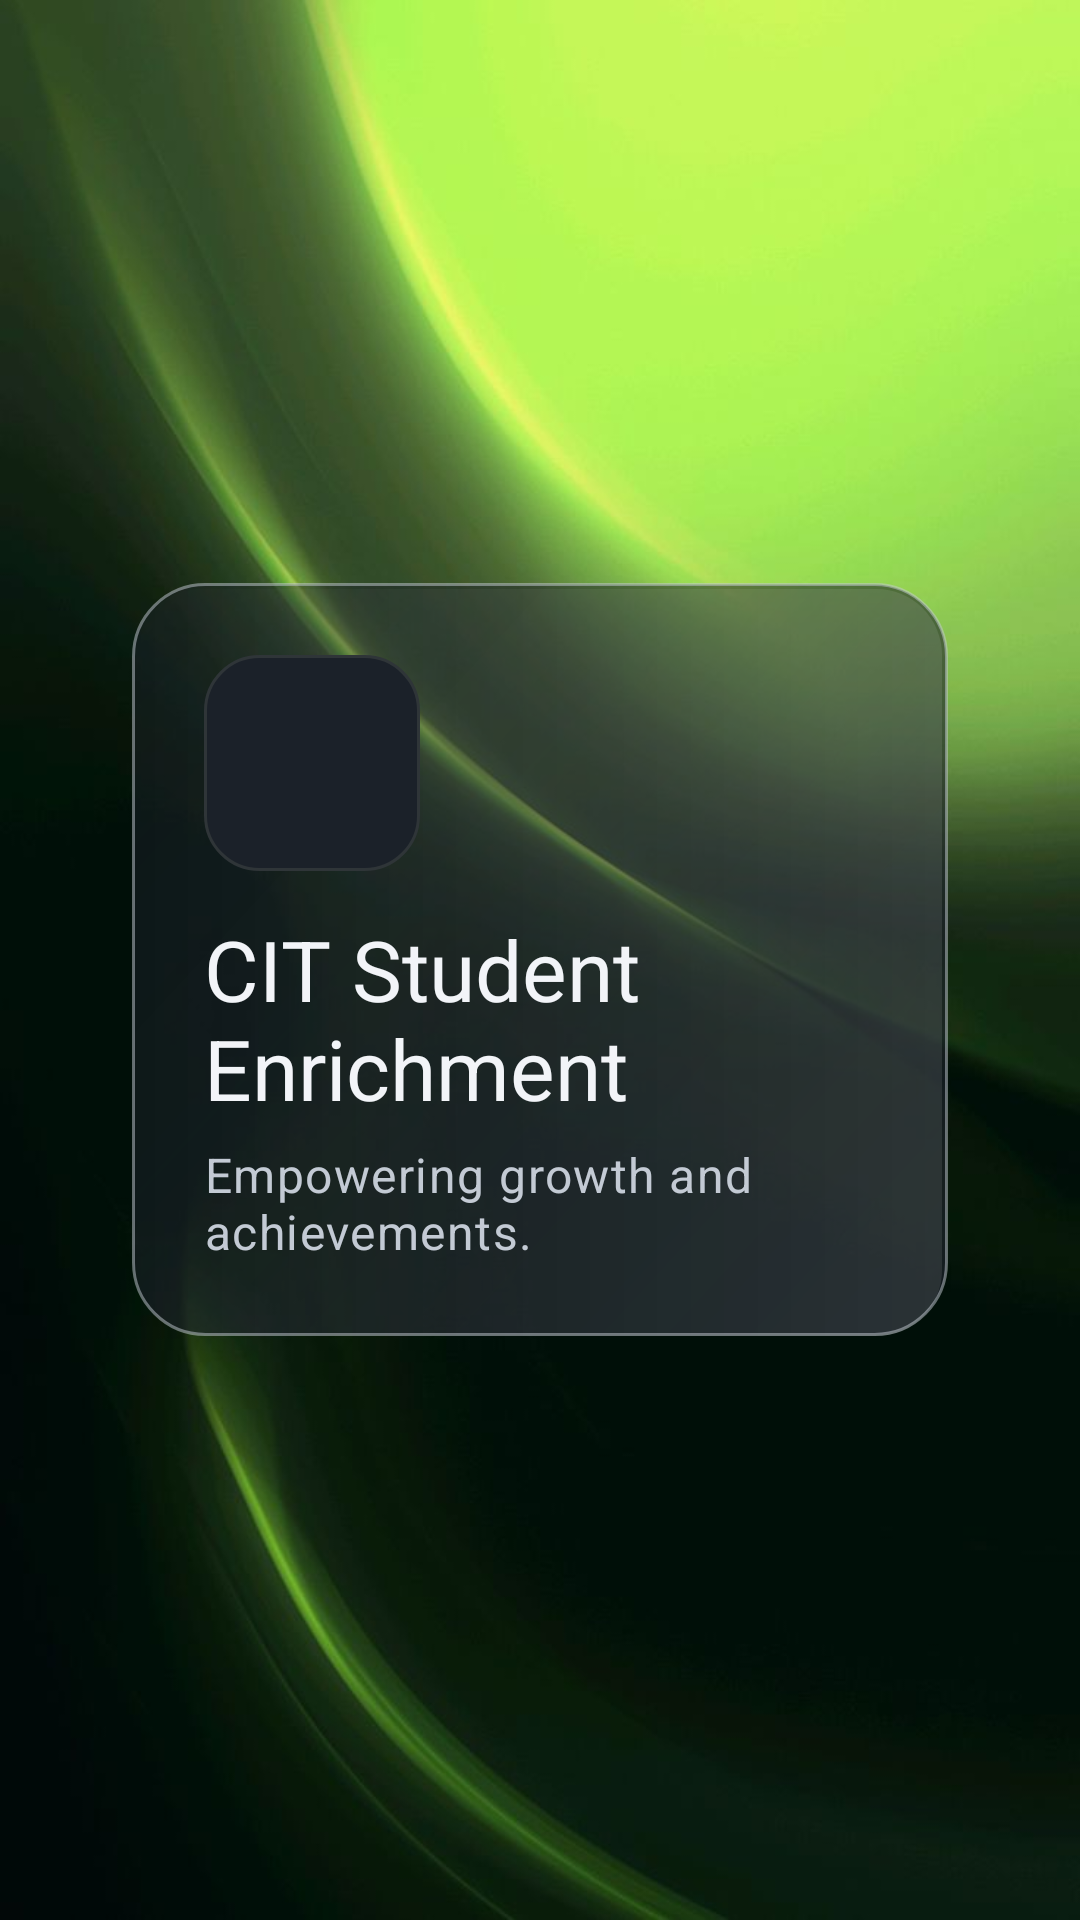

Reconstruct the res/layout file that produces this screen, plus the resources it refers to.
<!-- AndroidManifest.xml: application theme Theme.CITStudentEnrichment -->
<!-- res/layout/activity_splash.xml -->
<?xml version="1.0" encoding="utf-8"?>
<FrameLayout xmlns:android="http://schemas.android.com/apk/res/android"
    android:layout_width="match_parent"
    android:layout_height="match_parent">

    <ImageView
        android:layout_width="match_parent"
        android:layout_height="match_parent"
        android:contentDescription="@null"
        android:scaleType="centerCrop"
        android:src="@drawable/green3bg" />

    <LinearLayout
        android:layout_width="match_parent"
        android:layout_height="match_parent"
        android:gravity="center"
        android:orientation="vertical"
        android:padding="24dp">

        <LinearLayout
            android:layout_width="match_parent"
            android:layout_height="wrap_content"
            android:layout_marginHorizontal="20dp"
            android:background="@drawable/bg_auth_card"
            android:orientation="vertical"
            android:padding="24dp">

            <ImageView
                android:layout_width="72dp"
                android:layout_height="72dp"
                android:background="@drawable/bg_card"
                android:contentDescription="@string/app_name"
                android:padding="10dp"
                android:src="@drawable/ic_launcher" />

            <TextView
                android:layout_width="wrap_content"
                android:layout_height="wrap_content"
                android:layout_marginTop="14dp"
                android:text="@string/app_name"
                android:textAppearance="?attr/textAppearanceHeadlineMedium"
                android:textColor="@color/cit_text_primary" />

            <TextView
                android:layout_width="wrap_content"
                android:layout_height="wrap_content"
                android:layout_marginTop="6dp"
                android:text="@string/splash_tagline"
                android:textAppearance="?attr/textAppearanceBodyLarge"
                android:textColor="@color/cit_text_muted" />
        </LinearLayout>
    </LinearLayout>
</FrameLayout>
<!-- resources referenced by this layout -->
<resources>
  <color name="cit_text_muted">#C3CAD4</color>
  <color name="cit_text_primary">#F2F4F8</color>
  <!-- drawable bg_auth_card (drawable) -->
  <layer-list xmlns:android="http://schemas.android.com/apk/res/android">
      <item>
          <shape android:shape="rectangle">
              <corners android:radius="24dp" />
              <gradient
                  android:angle="135"
                  android:endColor="#6A1B2129"
                  android:startColor="#B81B2129" />
              <stroke android:width="1dp" android:color="#80C3CAD4" />
          </shape>
      </item>
      <item android:top="2dp" android:left="2dp" android:right="2dp">
          <shape android:shape="rectangle">
              <corners android:radius="22dp" />
              <gradient
                  android:angle="180"
                  android:endColor="#00FFFFFF"
                  android:startColor="#18FFFFFF" />
          </shape>
      </item>
  </layer-list>
  <!-- drawable bg_card (drawable) -->
  <shape xmlns:android="http://schemas.android.com/apk/res/android" android:shape="rectangle">
      <solid android:color="@color/cit_surface" />
      <corners android:radius="18dp" />
      <stroke android:width="1dp" android:color="@color/cit_card_glow" />
  </shape>
  <!-- drawable green3bg: jpg bitmap (drawable, 32693 bytes) -->
  <!-- drawable ic_launcher (drawable) -->
  <bitmap xmlns:android="http://schemas.android.com/apk/res/android"
      android:gravity="center"
      android:src="@drawable/enrichmentlogo" />
  <string name="app_name">CIT Student Enrichment</string>
  <string name="splash_tagline">Empowering growth and achievements.</string>
  <style name="Theme.CITStudentEnrichment" parent="Theme.Material3.DayNight.NoActionBar">
          <item name="colorPrimary">@color/cit_primary</item>
          <item name="colorPrimaryContainer">@color/cit_primary_variant</item>
          <item name="colorSecondary">@color/cit_secondary</item>
          <item name="colorTertiary">@color/cit_tertiary</item>
          <item name="android:colorBackground">@color/cit_background</item>
          <item name="colorSurface">@color/cit_surface</item>
          <item name="colorOnSurface">@color/cit_text_primary</item>
          <item name="colorOnPrimary">@color/cit_on_primary</item>
          <item name="colorOnSecondary">@color/cit_on_secondary</item>
          <item name="android:statusBarColor">@android:color/transparent</item>
          <item name="android:navigationBarColor">@android:color/transparent</item>
      </style>
  <color name="cit_surface">#1B2129</color>
  <color name="cit_card_glow">#2F3538</color>
  <color name="cit_primary">#A6F35B</color>
  <color name="cit_primary_variant">#6FAE36</color>
  <color name="cit_secondary">#C9F067</color>
  <color name="cit_tertiary">#FFC56A</color>
  <color name="cit_background">#0F1115</color>
  <color name="cit_on_primary">#0F1115</color>
  <color name="cit_on_secondary">#0F1115</color>
</resources>
